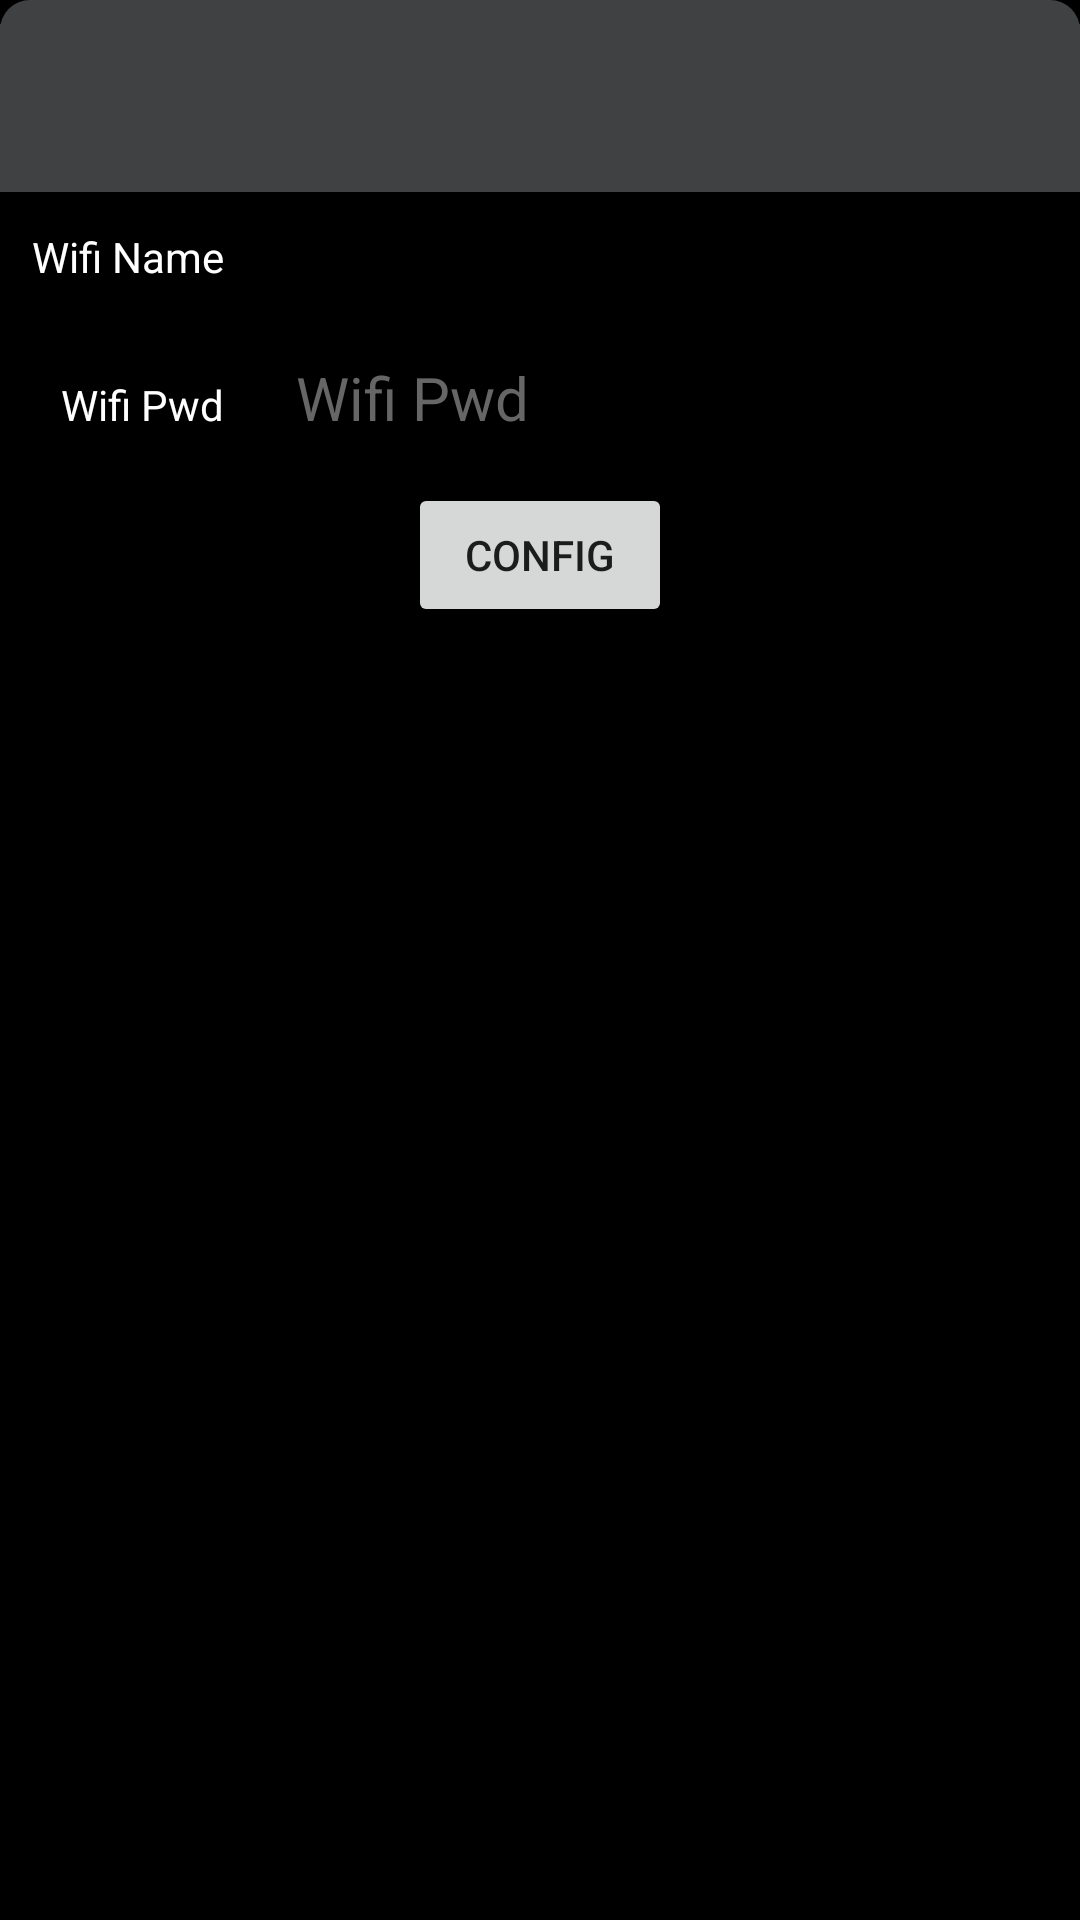

This screen was rendered from an Android layout file. Write that file and the resources it references.
<!-- AndroidManifest.xml: activity theme AppTheme.NoActionBar -->
<!-- res/layout/activity_config.xml -->
<?xml version="1.0" encoding="utf-8"?>
<LinearLayout
    xmlns:android="http://schemas.android.com/apk/res/android"
    xmlns:app="http://schemas.android.com/apk/res-auto"
    xmlns:tools="http://schemas.android.com/tools"
    android:layout_width="match_parent"
    android:layout_height="match_parent"
    android:background="@color/black_overlay"
    android:orientation="vertical"
    tools:context="com.yf.android.simpledome.activitys.ConfigActivity">

    <android.support.design.widget.AppBarLayout
        android:layout_width="match_parent"
        android:layout_height="wrap_content"
        android:background="@drawable/barlayout_shape"
        android:paddingTop="@dimen/appbar_padding_top"
        android:theme="@style/AppTheme.AppBarOverlay">

        <android.support.v7.widget.Toolbar
            android:id="@+id/configToolbar"
            android:layout_width="match_parent"
            android:layout_height="?attr/actionBarSize"
            android:background="@color/barBackground"
            app:layout_scrollFlags="scroll|enterAlways"/>
    </android.support.design.widget.AppBarLayout>
    <LinearLayout
        android:layout_width="match_parent"
        android:layout_height="wrap_content"
        android:gravity="center_vertical"
        android:orientation="horizontal"
        android:padding="@dimen/btn_margin">
        <TextView
            android:layout_width="match_parent"
            android:layout_height="wrap_content"
            android:layout_weight="4"
            android:gravity="end"
            android:text="@string/text_tip_wifiName"
            android:textColor="@android:color/white"/>
        <FrameLayout
            android:layout_width="match_parent"
            android:layout_height="wrap_content"
            android:layout_weight="1"
            android:padding="@dimen/btn_margin">
            <TextView
                android:id="@+id/wifiSSID"
                android:layout_width="match_parent"
                android:layout_height="wrap_content"
                android:layout_gravity="center_vertical"
                android:padding="@dimen/btn_margin"
                android:textColor="@android:color/white"/>
            <Spinner
                android:id="@+id/wifiSpinner"
                android:layout_width="match_parent"
                android:layout_height="wrap_content"
                android:visibility="invisible"/>
        </FrameLayout>

    </LinearLayout>
    <LinearLayout
        android:layout_width="match_parent"
        android:layout_height="wrap_content"
        android:orientation="horizontal"
        android:padding="@dimen/btn_margin">
        <TextView
            android:layout_width="match_parent"
            android:layout_height="wrap_content"
            android:layout_weight="4"
            android:gravity="end"
            android:text="@string/text_tip_wifiPwd"
            android:textColor="@android:color/white"/>

        <EditText
            android:id="@+id/inputWIFIPwd"
            android:layout_width="match_parent"
            android:layout_height="wrap_content"
            android:layout_marginLeft="20dp"
            android:layout_marginStart="20dp"
            android:layout_weight="1"
            android:hint="@string/text_tip_wifiPwd"
            android:inputType="text"
            android:paddingTop="8dp"
            android:scrollIndicators="end"
            android:textColor="@android:color/white"
            android:textColorHint="@color/hint_text_color"
            android:textSize="20sp"/>
    </LinearLayout>
    <LinearLayout
        android:layout_width="match_parent"
        android:layout_height="wrap_content"
        android:gravity="center_horizontal"
        android:orientation="horizontal"
        android:padding="@dimen/btn_margin"
        android:weightSum="4">
        <Button
            android:id="@+id/id_btn_config"
            android:layout_width="0dp"
            android:layout_height="wrap_content"
            android:layout_weight="1"
            android:gravity="center"
            android:scrollIndicators="end"
            android:singleLine="true"
            android:text="@string/btn_text_config"/>
    </LinearLayout>
</LinearLayout>
<!-- resources referenced by this layout -->
<resources>
  <color name="barBackground">#3f4142</color>
  <color name="black_overlay">#ff000000</color>
  <color name="hint_text_color">#666666</color>
  <dimen name="appbar_padding_top">8dp</dimen>
  <dimen name="btn_margin">4dp</dimen>
  <!-- drawable barlayout_shape (drawable) -->
  <?xml version="1.0" encoding="utf-8"?>
  <shape xmlns:android="http://schemas.android.com/apk/res/android"
         android:shape="rectangle">
  
      <solid android:color="@color/barBackground"/>
      <corners
          android:topLeftRadius="10dp"
          android:topRightRadius="10dp"/>
  
  </shape>
  <string name="btn_text_config">Config</string>
  <string name="text_tip_wifiName">Wifi Name</string>
  <string name="text_tip_wifiPwd">Wifi Pwd</string>
  <style name="AppTheme.AppBarOverlay" parent="ThemeOverlay.AppCompat.Dark.ActionBar" />
  <style name="AppTheme.NoActionBar">
          <item name="windowActionBar">false</item>
          <item name="windowNoTitle">true</item>
  
      </style>
</resources>
